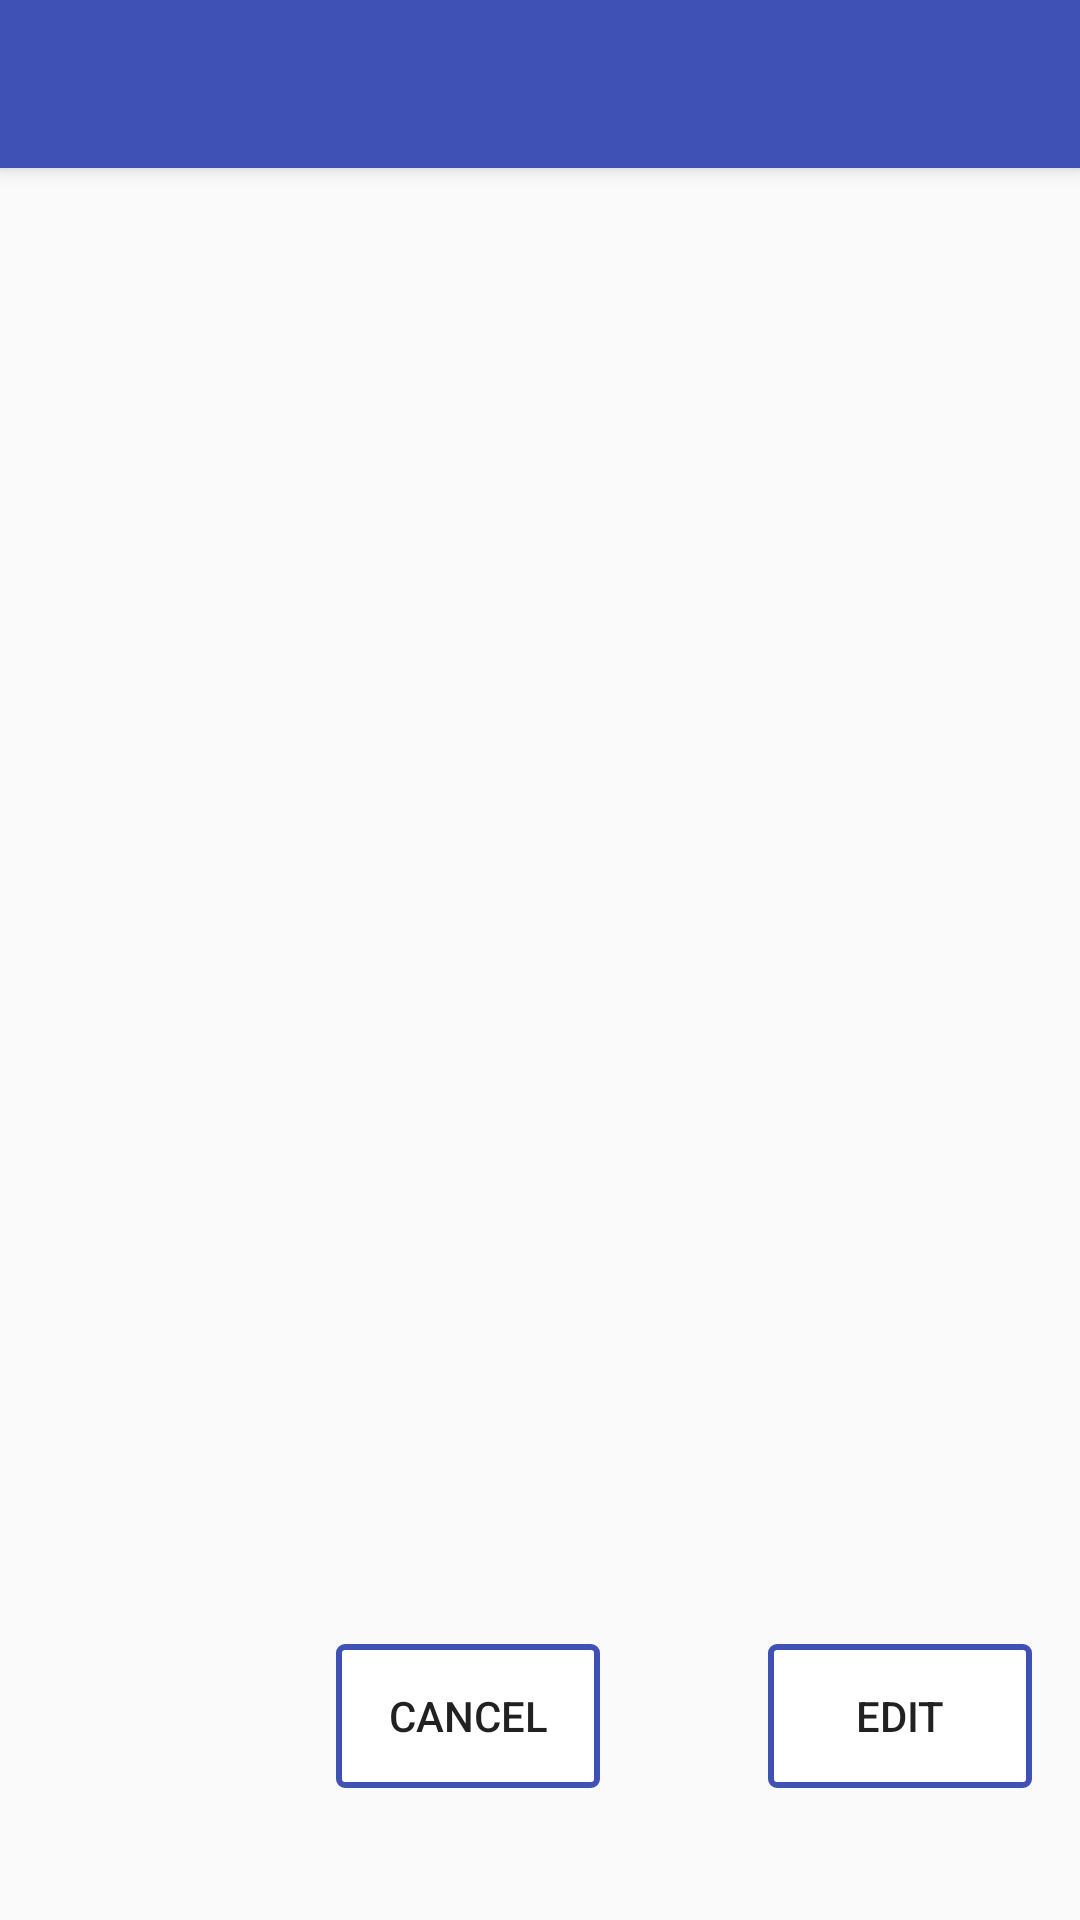

Produce the Android XML layout that renders to this screen, including the resource entries it uses.
<!-- AndroidManifest.xml: application theme AppTheme -->
<!-- res/layout/activity_journal_details.xml -->
<?xml version="1.0" encoding="utf-8"?>
<android.support.constraint.ConstraintLayout xmlns:android="http://schemas.android.com/apk/res/android"
    xmlns:app="http://schemas.android.com/apk/res-auto"
    xmlns:tools="http://schemas.android.com/tools"
    android:layout_width="match_parent"
    android:layout_height="match_parent"
    tools:context=".Activities.JournalDetailsActivity">

    <android.support.v7.widget.Toolbar
        android:id="@+id/detail_toolbar"
        android:layout_width="match_parent"
        android:layout_height="?android:attr/actionBarSize"
        android:background="?android:attr/colorPrimary"
        android:elevation="4dp"
        android:theme="@style/ThemeOverlay.AppCompat.ActionBar"
        app:popupTheme="@style/ThemeOverlay.AppCompat.Light"
        app:titleTextColor="@color/colorWhite"/>

    <Button
        android:id="@+id/btn_cancel_details"
        style="@style/Widget.AppCompat.Button.Borderless"
        android:layout_width="wrap_content"
        android:layout_height="wrap_content"
        android:layout_marginEnd="56dp"
        android:layout_marginTop="8dp"
        android:background="@drawable/button_style"
        android:text="Cancel"
        app:layout_constraintBottom_toBottomOf="@+id/btn_edit_contents"
        app:layout_constraintEnd_toStartOf="@+id/btn_edit_contents"
        app:layout_constraintTop_toTopOf="@+id/btn_edit_contents"
        app:layout_constraintVertical_bias="1.0" />

    <Button
        android:id="@+id/btn_edit_contents"
        style="@style/Widget.AppCompat.Button.Borderless"
        android:layout_width="wrap_content"
        android:layout_height="wrap_content"
        android:layout_marginBottom="44dp"
        android:layout_marginEnd="16dp"
        android:background="@drawable/button_style"
        android:text="Edit"
        app:layout_constraintBottom_toBottomOf="parent"
        app:layout_constraintEnd_toEndOf="parent" />
</android.support.constraint.ConstraintLayout>
<!-- resources referenced by this layout -->
<resources>
  <color name="colorWhite">#FFffff</color>
  <!-- drawable button_style (drawable) -->
  <?xml version="1.0" encoding="utf-8"?>
  <shape xmlns:android="http://schemas.android.com/apk/res/android">
      <corners android:radius="2dp"/>
      <solid android:color="#ffffffff"/>
      <stroke android:color="@color/colorPrimary"
          android:width="2dp"/>
  
  </shape>
  <style name="AppTheme" parent="Theme.AppCompat.Light.NoActionBar">
          
          <item name="colorPrimary">@color/colorPrimary</item>
          <item name="colorPrimaryDark">@color/colorPrimaryDark</item>
          <item name="colorAccent">@color/colorAccent</item>
      </style>
  <color name="colorPrimary">#3F51B5</color>
  <color name="colorPrimaryDark">#303F9F</color>
  <color name="colorAccent">#FF4081</color>
</resources>
